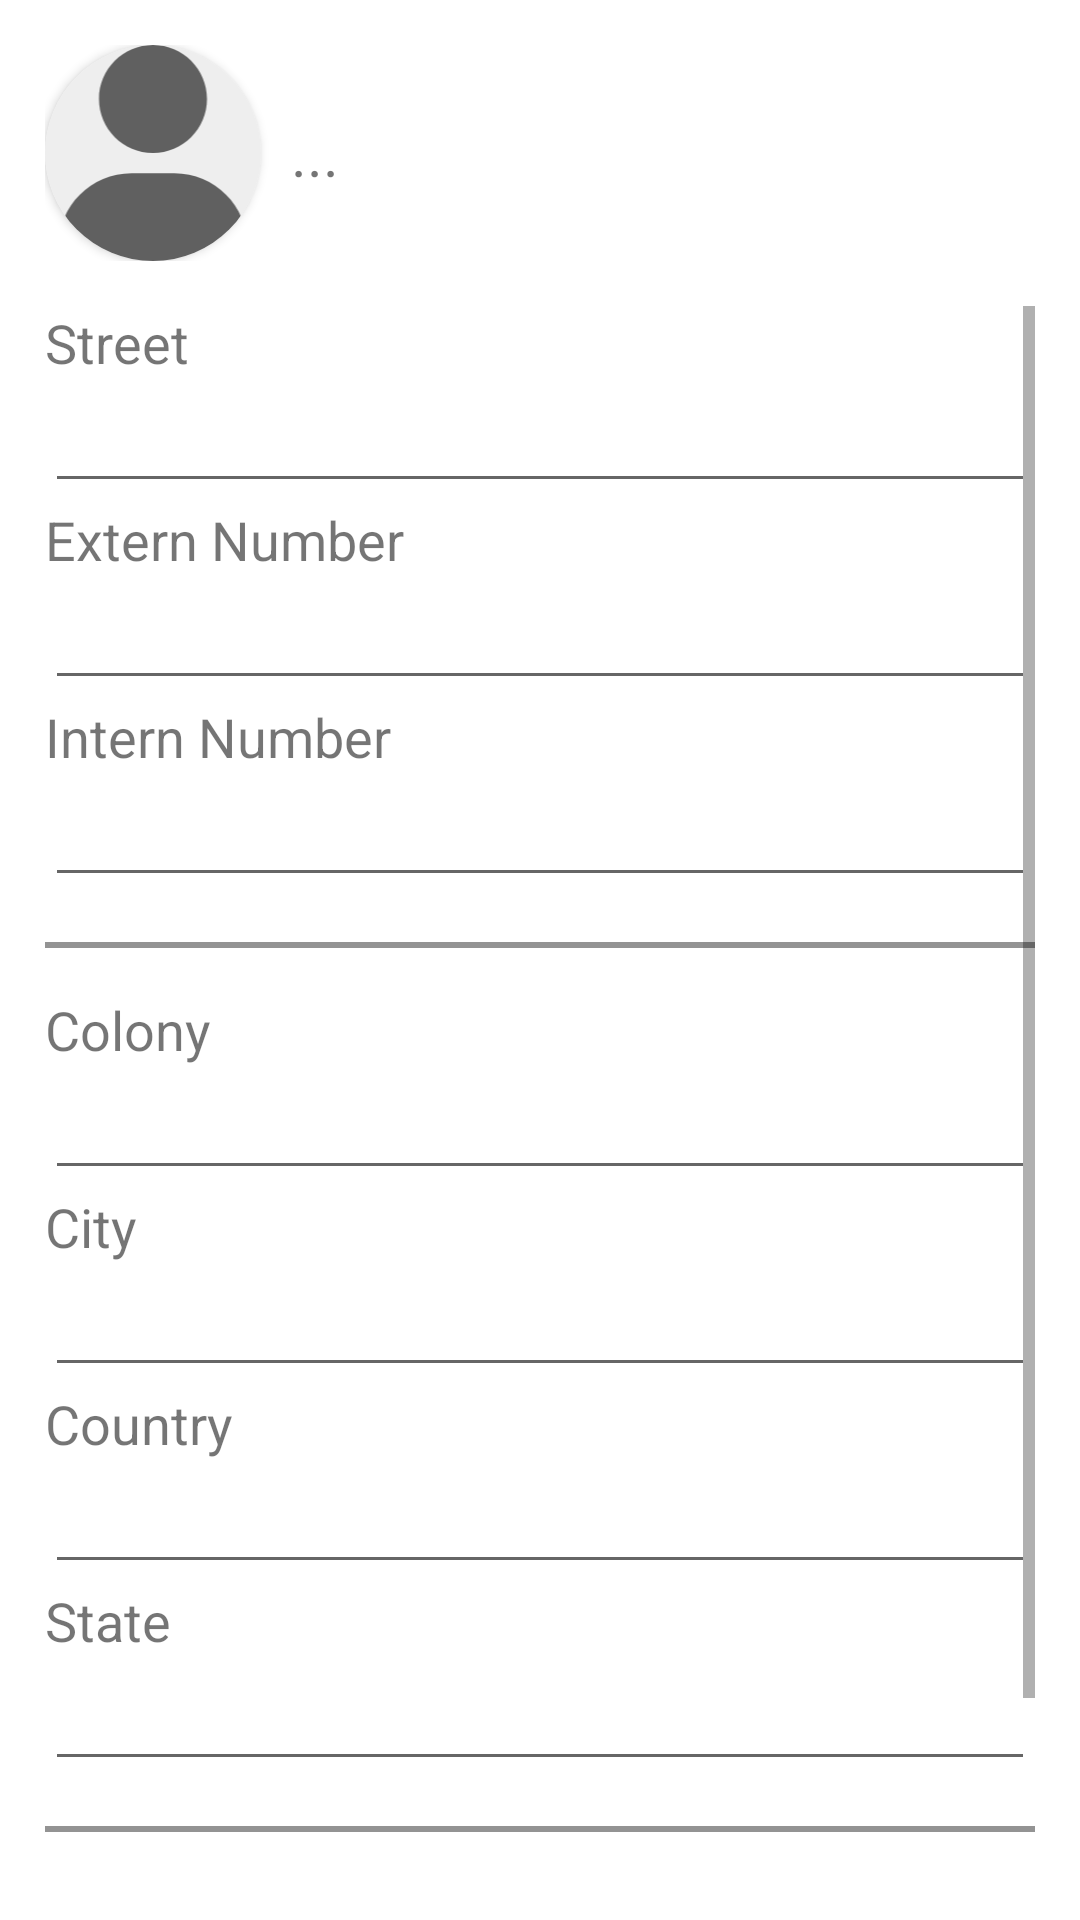

Reconstruct the res/layout file that produces this screen, plus the resources it refers to.
<!-- AndroidManifest.xml: application theme Theme.W12Contact -->
<!-- res/layout/activity_address.xml -->
<?xml version="1.0" encoding="utf-8"?>
<androidx.constraintlayout.widget.ConstraintLayout xmlns:android="http://schemas.android.com/apk/res/android"
    xmlns:app="http://schemas.android.com/apk/res-auto"
    xmlns:tools="http://schemas.android.com/tools"
    android:layout_width="match_parent"
    android:layout_height="match_parent"
    tools:context=".AddressActivity"
    android:id="@+id/root"
    android:padding="15dp">

    <androidx.constraintlayout.widget.ConstraintLayout
        android:id="@+id/avatar_card"
        android:layout_width="match_parent"
        android:layout_height="wrap_content"
        app:layout_constraintTop_toTopOf="parent">

        <androidx.cardview.widget.CardView
            android:id="@+id/avatar_icon"
            android:layout_width="72dp"
            android:layout_height="72dp"
            app:layout_constraintLeft_toLeftOf="parent"
            app:layout_constraintTop_toTopOf="parent"
            android:foreground="@drawable/avatar_border"
            app:cardCornerRadius="36dp">
            <ImageView
                android:id="@+id/img_avatar"
                android:contentDescription="@string/dcp_avatar"
                android:layout_width="match_parent"
                android:layout_height="match_parent"
                android:src="@drawable/ic_user"
                android:background="@color/backColor"
                />
        </androidx.cardview.widget.CardView>

        <TextView
            android:id="@+id/txt_username"
            android:layout_width="wrap_content"
            android:layout_height="match_parent"
            app:layout_constraintLeft_toRightOf="@id/avatar_icon"
            android:text="@string/ellipsis"
            app:layout_constraintTop_toTopOf="@id/avatar_icon"
            app:layout_constraintBottom_toBottomOf="@id/avatar_icon"
            android:layout_marginLeft="10dp"
            android:textSize="20sp"
            />

    </androidx.constraintlayout.widget.ConstraintLayout>

    <ScrollView
        android:layout_width="match_parent"
        android:layout_height="0dp"
        app:layout_constraintTop_toBottomOf="@id/avatar_card"
        app:layout_constraintBottom_toBottomOf="@id/root"
        android:orientation="vertical"
        android:layout_marginTop="15dp">

        <LinearLayout
            android:layout_width="match_parent"
            android:layout_height="wrap_content"
            android:orientation="vertical">

            <TextView
                style="@style/AddressLabel"
                android:text="@string/street"
                />

            <EditText
                style="@style/AddressInput"
                android:inputType="text"
                />

            <TextView
                style="@style/AddressLabel"
                android:text="@string/ext_num"
                />

            <EditText
                style="@style/AddressInput"
                android:inputType="number"
                />

            <TextView
                style="@style/AddressLabel"
                android:text="@string/int_num"
                />

            <EditText
                style="@style/AddressInput"
                android:inputType="number"
                />

            <View style="@style/DivisorH"/>

            <TextView
                style="@style/AddressLabel"
                android:text="@string/colony"
                />

            <EditText
                style="@style/AddressInput"
                android:inputType="text"
                />

            <TextView
                style="@style/AddressLabel"
                android:text="@string/city"
                />

            <EditText
                style="@style/AddressInput"
                android:inputType="text"
                />

            <TextView
                style="@style/AddressLabel"
                android:text="@string/country"
                />

            <EditText
                style="@style/AddressInput"
                android:inputType="text"
                />

            <TextView
                style="@style/AddressLabel"
                android:text="@string/state"
                />

            <EditText
                style="@style/AddressInput"
                android:inputType="text"
                />

            <View style="@style/DivisorH"/>

            <TextView
                style="@style/AddressLabel"
                android:text="@string/postal_code"
                />

            <EditText
                style="@style/AddressInput"
                android:inputType="number"
                android:maxLength="5"
                />

        </LinearLayout>

    </ScrollView>

</androidx.constraintlayout.widget.ConstraintLayout>
<!-- resources referenced by this layout -->
<resources>
  <color name="backColor">#EEEEEE</color>
  <!-- drawable ic_user (drawable) -->
  <vector xmlns:android="http://schemas.android.com/apk/res/android"
      android:width="448dp"
      android:height="512dp"
      android:viewportWidth="448"
      android:viewportHeight="512">
    <path
        android:fillColor="#606060"
        android:pathData="M224,256c70.7,0 128,-57.31 128,-128s-57.3,-128 -128,-128C153.3,0 96,57.31 96,128S153.3,256 224,256zM274.7,304H173.3C77.61,304 0,381.6 0,477.3c0,19.14 15.52,34.67 34.66,34.67h378.7C432.5,512 448,496.5 448,477.3C448,381.6 370.4,304 274.7,304z"/>
  </vector>
  <string name="city">City</string>
  <string name="colony">Colony</string>
  <string name="country">Country</string>
  <string name="dcp_avatar">Avatar image</string>
  <string name="ellipsis">...</string>
  <string name="ext_num">Extern Number</string>
  <string name="int_num">Intern Number</string>
  <string name="postal_code">Postal Code</string>
  <string name="state">State</string>
  <string name="street">Street</string>
  <style name="AddressInput">
          <item name="android:layout_height">wrap_content</item>
          <item name="android:layout_width">match_parent</item>
          <item name="android:textSize">18sp</item>
      </style>
  <style name="AddressLabel">
          <item name="android:layout_height">wrap_content</item>
          <item name="android:layout_width">match_parent</item>
          <item name="android:textSize">18sp</item>
      </style>
  <style name="DivisorH">
          <item name="android:background">#939393</item>
          <item name="android:layout_height">2dp</item>
          <item name="android:layout_width">match_parent</item>
          <item name="android:layout_marginTop">15dp</item>
          <item name="android:layout_marginBottom">15dp</item>
      </style>
  <style name="Theme.W12Contact" parent="Theme.MaterialComponents.DayNight.DarkActionBar">
          
          <item name="colorPrimary">#5381C5</item>
          <item name="colorPrimaryVariant">@color/purple_700</item>
          <item name="colorOnPrimary">@color/white</item>
          
          <item name="colorSecondary">@color/teal_200</item>
          <item name="colorSecondaryVariant">@color/teal_700</item>
          <item name="colorOnSecondary">@color/black</item>
          
          <item name="android:statusBarColor" tools:targetApi="l">?attr/colorPrimaryVariant</item>
          
      </style>
  <color name="purple_700">#FF3700B3</color>
  <color name="white">#FFFFFFFF</color>
  <color name="teal_200">#FF03DAC5</color>
  <color name="teal_700">#FF018786</color>
  <color name="black">#FF000000</color>
</resources>
